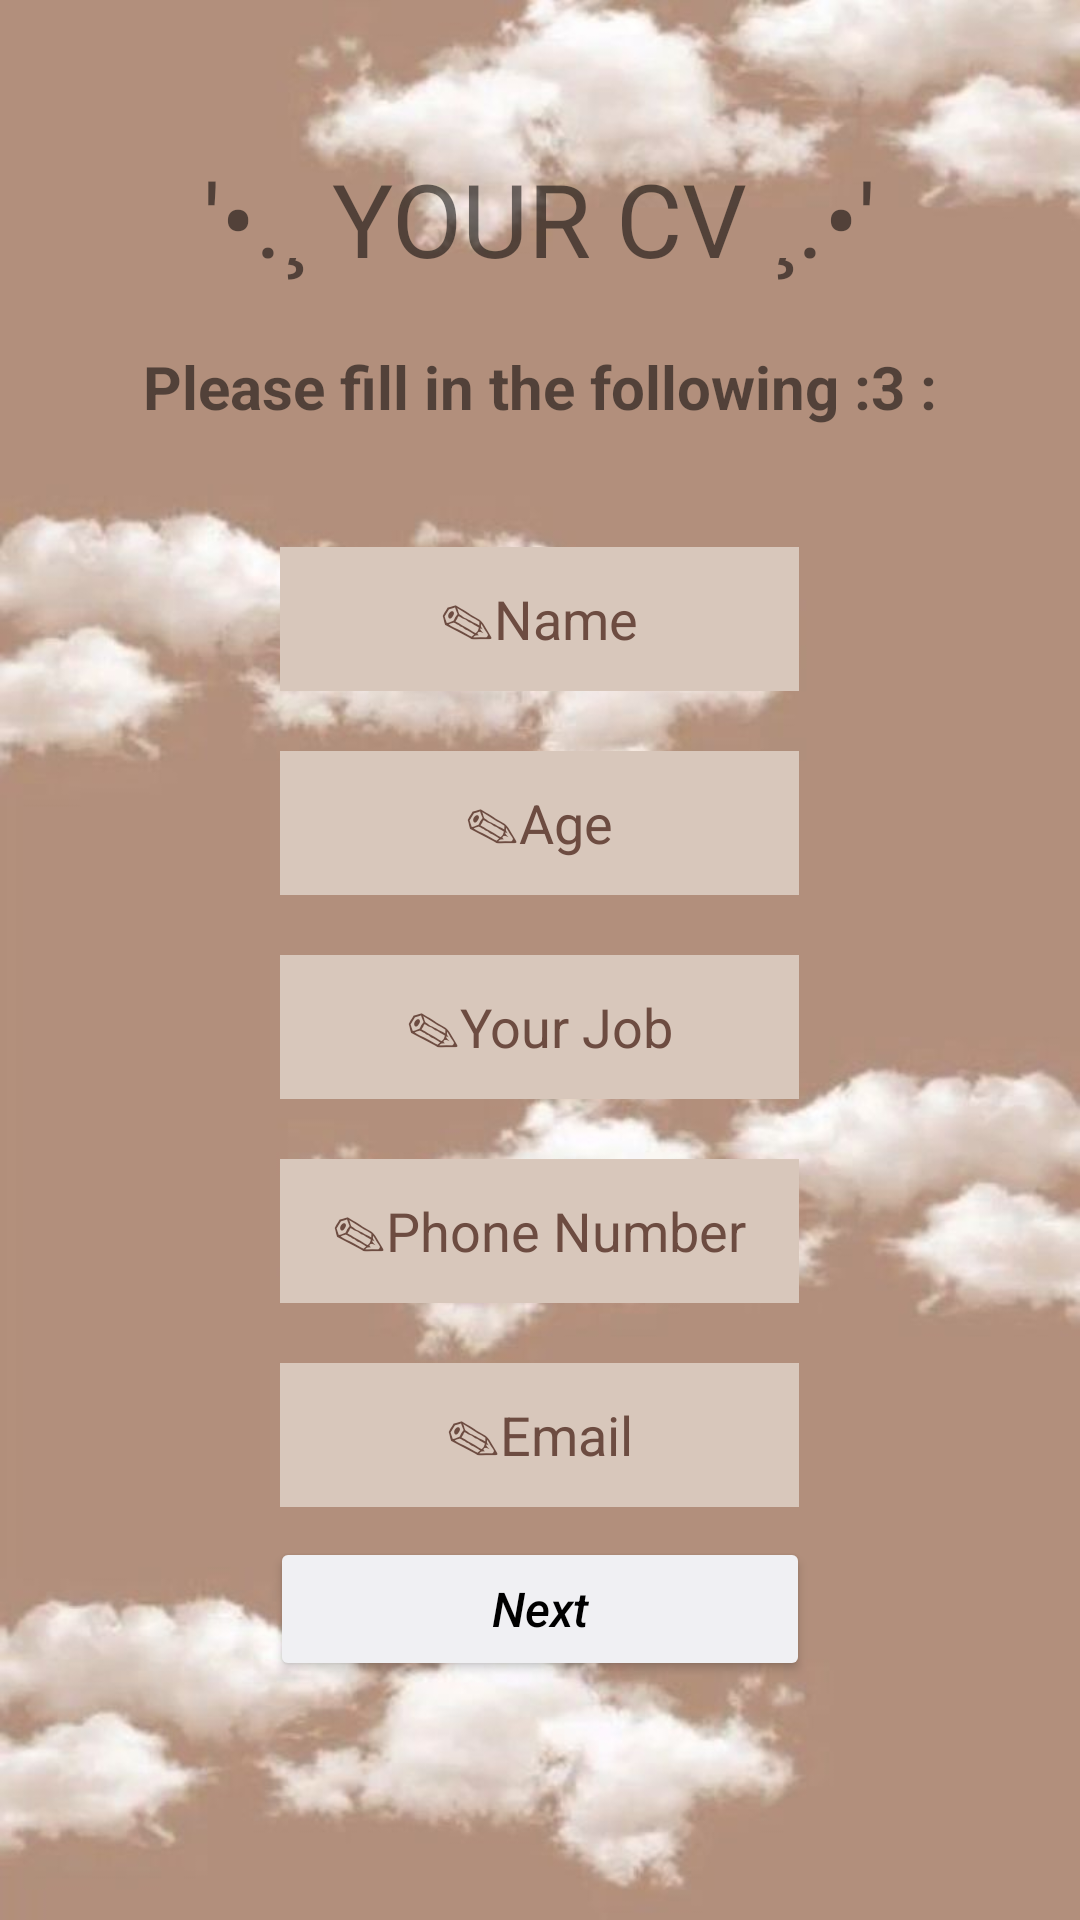

This screen was rendered from an Android layout file. Write that file and the resources it references.
<!-- AndroidManifest.xml: application theme Theme.YourCv -->
<!-- res/layout/activity_main.xml -->
<?xml version="1.0" encoding="utf-8"?>
<LinearLayout xmlns:android="http://schemas.android.com/apk/res/android"
    xmlns:app="http://schemas.android.com/apk/res-auto"
    xmlns:tools="http://schemas.android.com/tools"
    android:layout_width="match_parent"
    android:layout_height="match_parent"
    android:background="@drawable/clouds"
    android:orientation="vertical"
    tools:context=".MainActivity">

    <TextView
        android:layout_width="wrap_content"
        android:layout_height="wrap_content"
        android:layout_gravity="center_horizontal"
        android:layout_marginTop="50dp"
        android:text="'•.¸ YOUR CV ¸.•'"
        android:textSize="34sp" />


    <TextView
        android:id="@+id/textView"
        android:layout_width="274dp"
        android:layout_height="wrap_content"
        android:layout_gravity="center_horizontal"
        android:layout_marginTop="20dp"
        android:text="Please fill in the following :3 :"
        android:textAlignment="center"
        android:textSize="20sp"
        android:textStyle="bold" />

    <EditText
        android:id="@+id/Name"
        android:layout_width="173dp"
        android:layout_height="wrap_content"
        android:layout_gravity="center_horizontal"
        android:layout_marginTop="40dp"
        android:background="@color/nou"
        android:ems="10"
        android:hint="✎Name"
        android:inputType="textPersonName"
        android:minHeight="48dp"
        android:textAlignment="center"
        android:textColorHint="#6D4C41" />

    <EditText
        android:id="@+id/Age"
        android:layout_width="173dp"
        android:layout_height="wrap_content"
        android:layout_gravity="center_horizontal"
        android:layout_marginTop="20dp"
        android:background="@color/nou"
        android:ems="10"
        android:hint="✎Age"
        android:inputType="number"
        android:minHeight="48dp"
        android:textAlignment="center"
        android:textColorHint="#6D4C41" />

    <EditText
        android:id="@+id/Job"
        android:layout_width="173dp"
        android:layout_height="wrap_content"
        android:layout_gravity="center_horizontal"
        android:layout_marginTop="20dp"
        android:background="@color/nou"
        android:ems="10"
        android:hint="✎Your Job"
        android:inputType="textPersonName"
        android:minHeight="48dp"
        android:textAlignment="center"
        android:textColorHint="#6D4C41" />

    <EditText
        android:id="@+id/number"
        android:layout_width="173dp"
        android:layout_height="wrap_content"
        android:layout_gravity="center_horizontal"
        android:layout_marginTop="20dp"
        android:background="@color/nou"
        android:ems="10"
        android:hint="✎Phone Number"
        android:inputType="number"
        android:minHeight="48dp"
        android:textAlignment="center"
        android:textColorHint="#6D4C41" />

    <EditText
        android:id="@+id/Email"
        android:layout_width="173dp"
        android:layout_height="wrap_content"
        android:layout_gravity="center_horizontal"
        android:layout_marginTop="20dp"
        android:background="@color/nou"
        android:ems="10"
        android:hint="✎Email"
        android:inputType="textPersonName"
        android:minHeight="48dp"
        android:textAlignment="center"
        android:textColorHint="#6D4C41" />

    <Button
        android:id="@+id/p2button"
        android:layout_width="180dp"
        android:layout_height="wrap_content"
        android:layout_gravity="center_horizontal"
        android:layout_marginTop="10dp"
        android:backgroundTint="@color/material_dynamic_neutral95"
        android:text="Next"
        android:textAllCaps="false"
        android:textColor="@color/black"
        android:textSize="16sp"
        android:textStyle="italic" />

</LinearLayout>
<!-- resources referenced by this layout -->
<resources>
  <color name="black">#FF000000</color>
  <color name="nou">#D8C7BB</color>
  <!-- drawable clouds: png bitmap (drawable, 38449 bytes) -->
  <style name="Theme.YourCv" parent="Theme.MaterialComponents.DayNight.DarkActionBar">
          
          <item name="colorPrimary">@color/purple_500</item>
          <item name="colorPrimaryVariant">@color/purple_700</item>
          <item name="colorOnPrimary">@color/white</item>
          
          <item name="colorSecondary">@color/teal_200</item>
          <item name="colorSecondaryVariant">@color/teal_700</item>
          <item name="colorOnSecondary">@color/black</item>
          
          <item name="android:statusBarColor" tools:targetApi="l">?attr/colorPrimaryVariant</item>
          
      </style>
  <color name="purple_500">#FF6200EE</color>
  <color name="purple_700">#FF3700B3</color>
  <color name="white">#FFFFFFFF</color>
  <color name="teal_200">#FF03DAC5</color>
  <color name="teal_700">#FF018786</color>
</resources>
